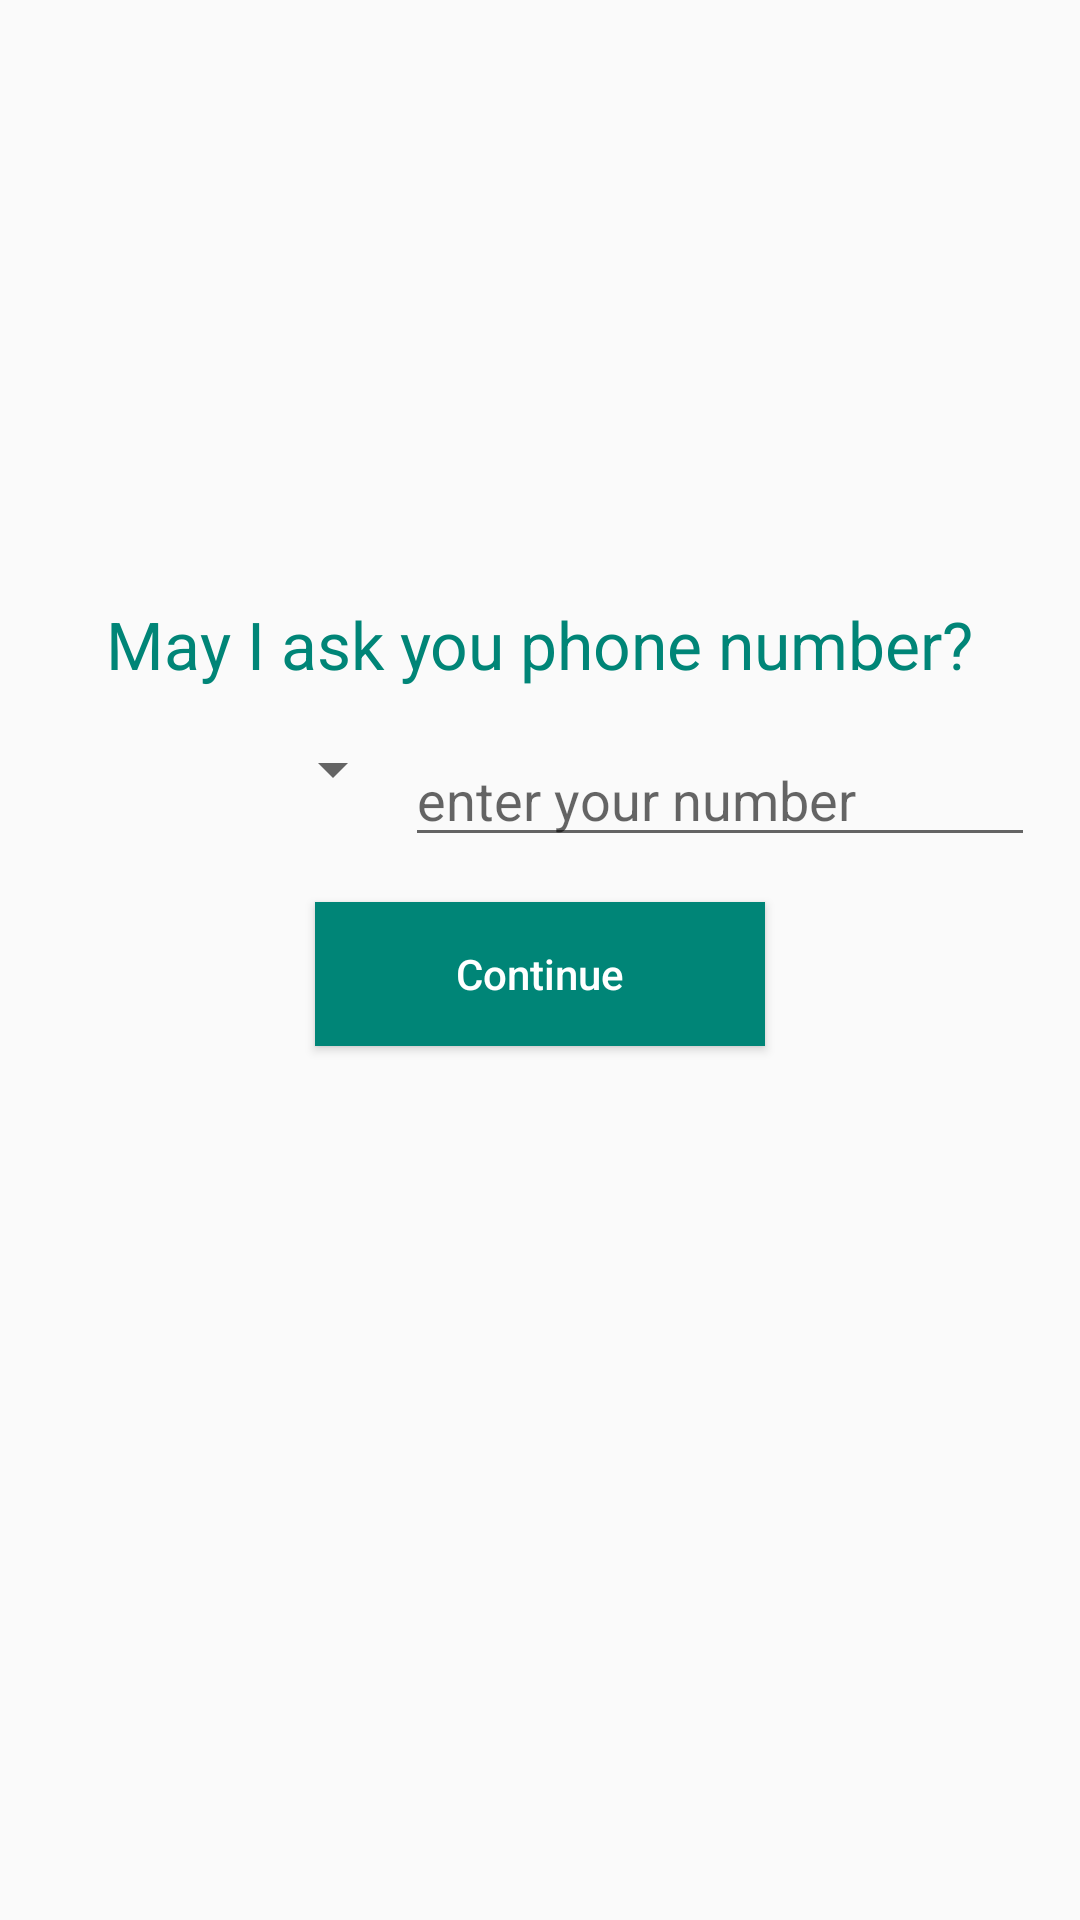

Reconstruct the res/layout file that produces this screen, plus the resources it refers to.
<!-- AndroidManifest.xml: application theme AppTheme -->
<!-- res/layout/activity_main.xml -->
<?xml version="1.0" encoding="utf-8"?>
<RelativeLayout xmlns:android="http://schemas.android.com/apk/res/android"
    xmlns:app="http://schemas.android.com/apk/res-auto"
    xmlns:tools="http://schemas.android.com/tools"
    android:layout_width="match_parent"
    android:layout_height="match_parent"
    tools:context=".MainActivity">

    <ImageView
        android:id="@+id/imageView"
        android:layout_width="match_parent"
        android:layout_height="120dp"
        android:layout_marginTop="50dp"
        android:background="@drawable/waves" />

    <TextView
        android:id="@+id/textView"
        android:layout_width="wrap_content"
        android:layout_height="wrap_content"
        android:layout_below="@id/imageView"
        android:layout_centerHorizontal="true"
        android:layout_marginTop="30dp"
        android:text="May I ask you phone number?"
        android:textAppearance="@style/Base.TextAppearance.AppCompat.Large"
        android:textColor="@color/colorPrimary" />

    <LinearLayout
        android:id="@+id/linearLayout"
        android:layout_width="match_parent"
        android:layout_height="wrap_content"
        android:layout_below="@id/textView"
        android:orientation="horizontal"
        android:padding="15dp">

        <Spinner
            android:id="@+id/spinnerCountries"
            android:layout_width="120dp"
            android:layout_height="wrap_content" />

        <EditText
            android:id="@+id/editTextPhone"
            android:layout_width="match_parent"
            android:layout_height="wrap_content"
            android:layout_weight="2"
            android:digits="0123456789"
            android:hint="enter your number"
            android:maxLength="10" />

    </LinearLayout>

    <Button
        android:id="@+id/buttonContinue"
        android:layout_width="150dp"
        android:layout_height="wrap_content"
        android:layout_below="@id/linearLayout"
        android:layout_centerHorizontal="true"
        android:background="@color/colorPrimary"
        android:text="Continue"
        android:textAllCaps="false"
        android:textColor="#ffffff" />

</RelativeLayout>
<!-- resources referenced by this layout -->
<resources>
  <color name="colorPrimary">#008577</color>
  <style name="AppTheme" parent="Theme.AppCompat.Light.NoActionBar">
          
          <item name="colorPrimary">@color/colorPrimary</item>
          <item name="colorPrimaryDark">@color/colorPrimaryDark</item>
          <item name="colorAccent">@color/colorAccent</item>
          <item name="android:windowTranslucentStatus">true</item>
      </style>
  <color name="colorPrimaryDark">#00574B</color>
  <color name="colorAccent">#009FE3</color>
</resources>
